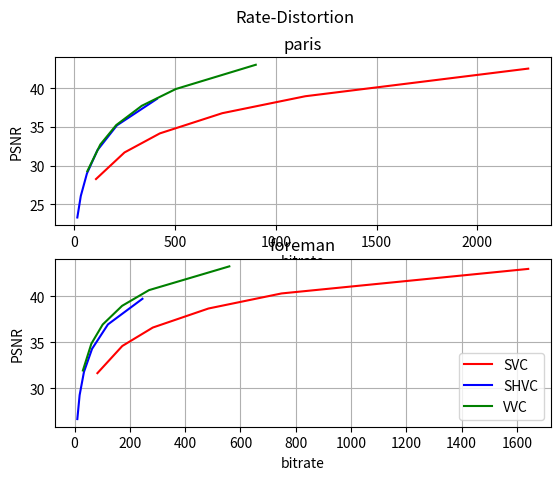

This figure's Python source:
import matplotlib.pyplot as plt
from scipy.interpolate import UnivariateSpline
import numpy as np
import matplotlib.ticker as ticker

tick_spacing = 1.0

#SVC
psnr_svc_paris_y = [25.757, 29.710, 32.414, 35.334, 37.698, 41.596]
psnr_svc_paris_u = [32.915, 35.456, 37.496, 39.563, 41.391, 44.255]
psnr_svc_paris_v = [33.601, 35.863, 37.775, 39.683, 41.528, 44.497]
bitrate_svc_paris = [107.41, 248.87, 424.25, 734.12, 1146.04, 2252.77]
psnr_svc_paris = [0]*6
for i in range(0,6):
    psnr_svc_paris[i] = (4*psnr_svc_paris_y[i] + psnr_svc_paris_u[i] + psnr_svc_paris_v[i])/6.0
    
psnr_svc_foreman_y = [28.309, 31.844, 34.137, 36.552, 38.391, 41.432]
psnr_svc_foreman_u = [37.796, 39.165, 40.517, 41.565, 42.660, 44.722]
psnr_svc_foreman_v = [38.929, 41.100, 42.573, 44.250, 45.612, 47.349]
bitrate_svc_foreman = [82.55, 172.60, 282.99, 484.16, 748.74, 1641.03]
psnr_svc_foreman = [0]*6
for i in range(0,6):
    psnr_svc_foreman[i] = (4*psnr_svc_foreman_y[i] + psnr_svc_foreman_u[i] + psnr_svc_foreman_v[i])/6.0
    


#SHVC
psnr_shvc_paris = [23.2948, 26.0727, 28.9736, 31.9957, 35.1915, 38.6060]
bitrate_shvc_paris = [14.6960, 31.9360, 62.3800, 114.7740, 211.2220, 409.6740]

psnr_shvc_foreman = [ 26.6767, 29.2754, 31.7931, 34.2970, 36.9466, 39.7245]
bitrate_shvc_foreman = [ 9.8820, 18.1940, 33.8700, 63.1520, 120.6240, 245.4500]

#VVC
psnr_vvc_paris = [ 29.2739, 32.7191, 35.2215, 37.7194, 39.8825, 43.0179]
bitrate_vvc_paris = [64.3392, 128.9256, 207.5832, 334.6488, 503.2512, 900.4176 ]

psnr_vvc_foreman = [31.9461, 34.8504, 36.9323, 38.9610, 40.6649, 43.2429]
bitrate_vvc_foreman = [30.0264, 60.6000, 101.5968, 171.8592, 269.2032, 559.7376]

#-------------------------------PLOTS--------------------------------------

fig, plots = plt.subplots(2, 1)
#fig, bx = plt.subplots()
plots[0].plot(bitrate_svc_paris,  psnr_svc_paris,  'r', label='SVC')#, marker='s')
plots[0].plot(bitrate_shvc_paris, psnr_shvc_paris, 'b', label='SHVC')#, marker='s')
plots[0].plot(bitrate_vvc_paris,  psnr_vvc_paris,  'g', label='VVC')#, marker='s')
plots[0].grid()
plots[0].set_title('paris')
#plt.xaxis.set_major_locator(ticker.MultipleLocator(tick_spacing))

plots[1].plot(bitrate_svc_foreman,  psnr_svc_foreman,  'r', label='SVC')#, marker='s')
plots[1].plot(bitrate_shvc_foreman, psnr_shvc_foreman, 'b', label='SHVC')#, marker='s')
plots[1].plot(bitrate_vvc_foreman,  psnr_vvc_foreman,  'g', label='VVC')#, marker='s')
plots[1].grid()
plots[1].set_title('foreman')


plots[0].set(xlabel='bitrate', ylabel='PSNR')
plots[1].set(xlabel='bitrate', ylabel='PSNR')
fig.suptitle('Rate-Distortion')

plt.legend()
plt.show()